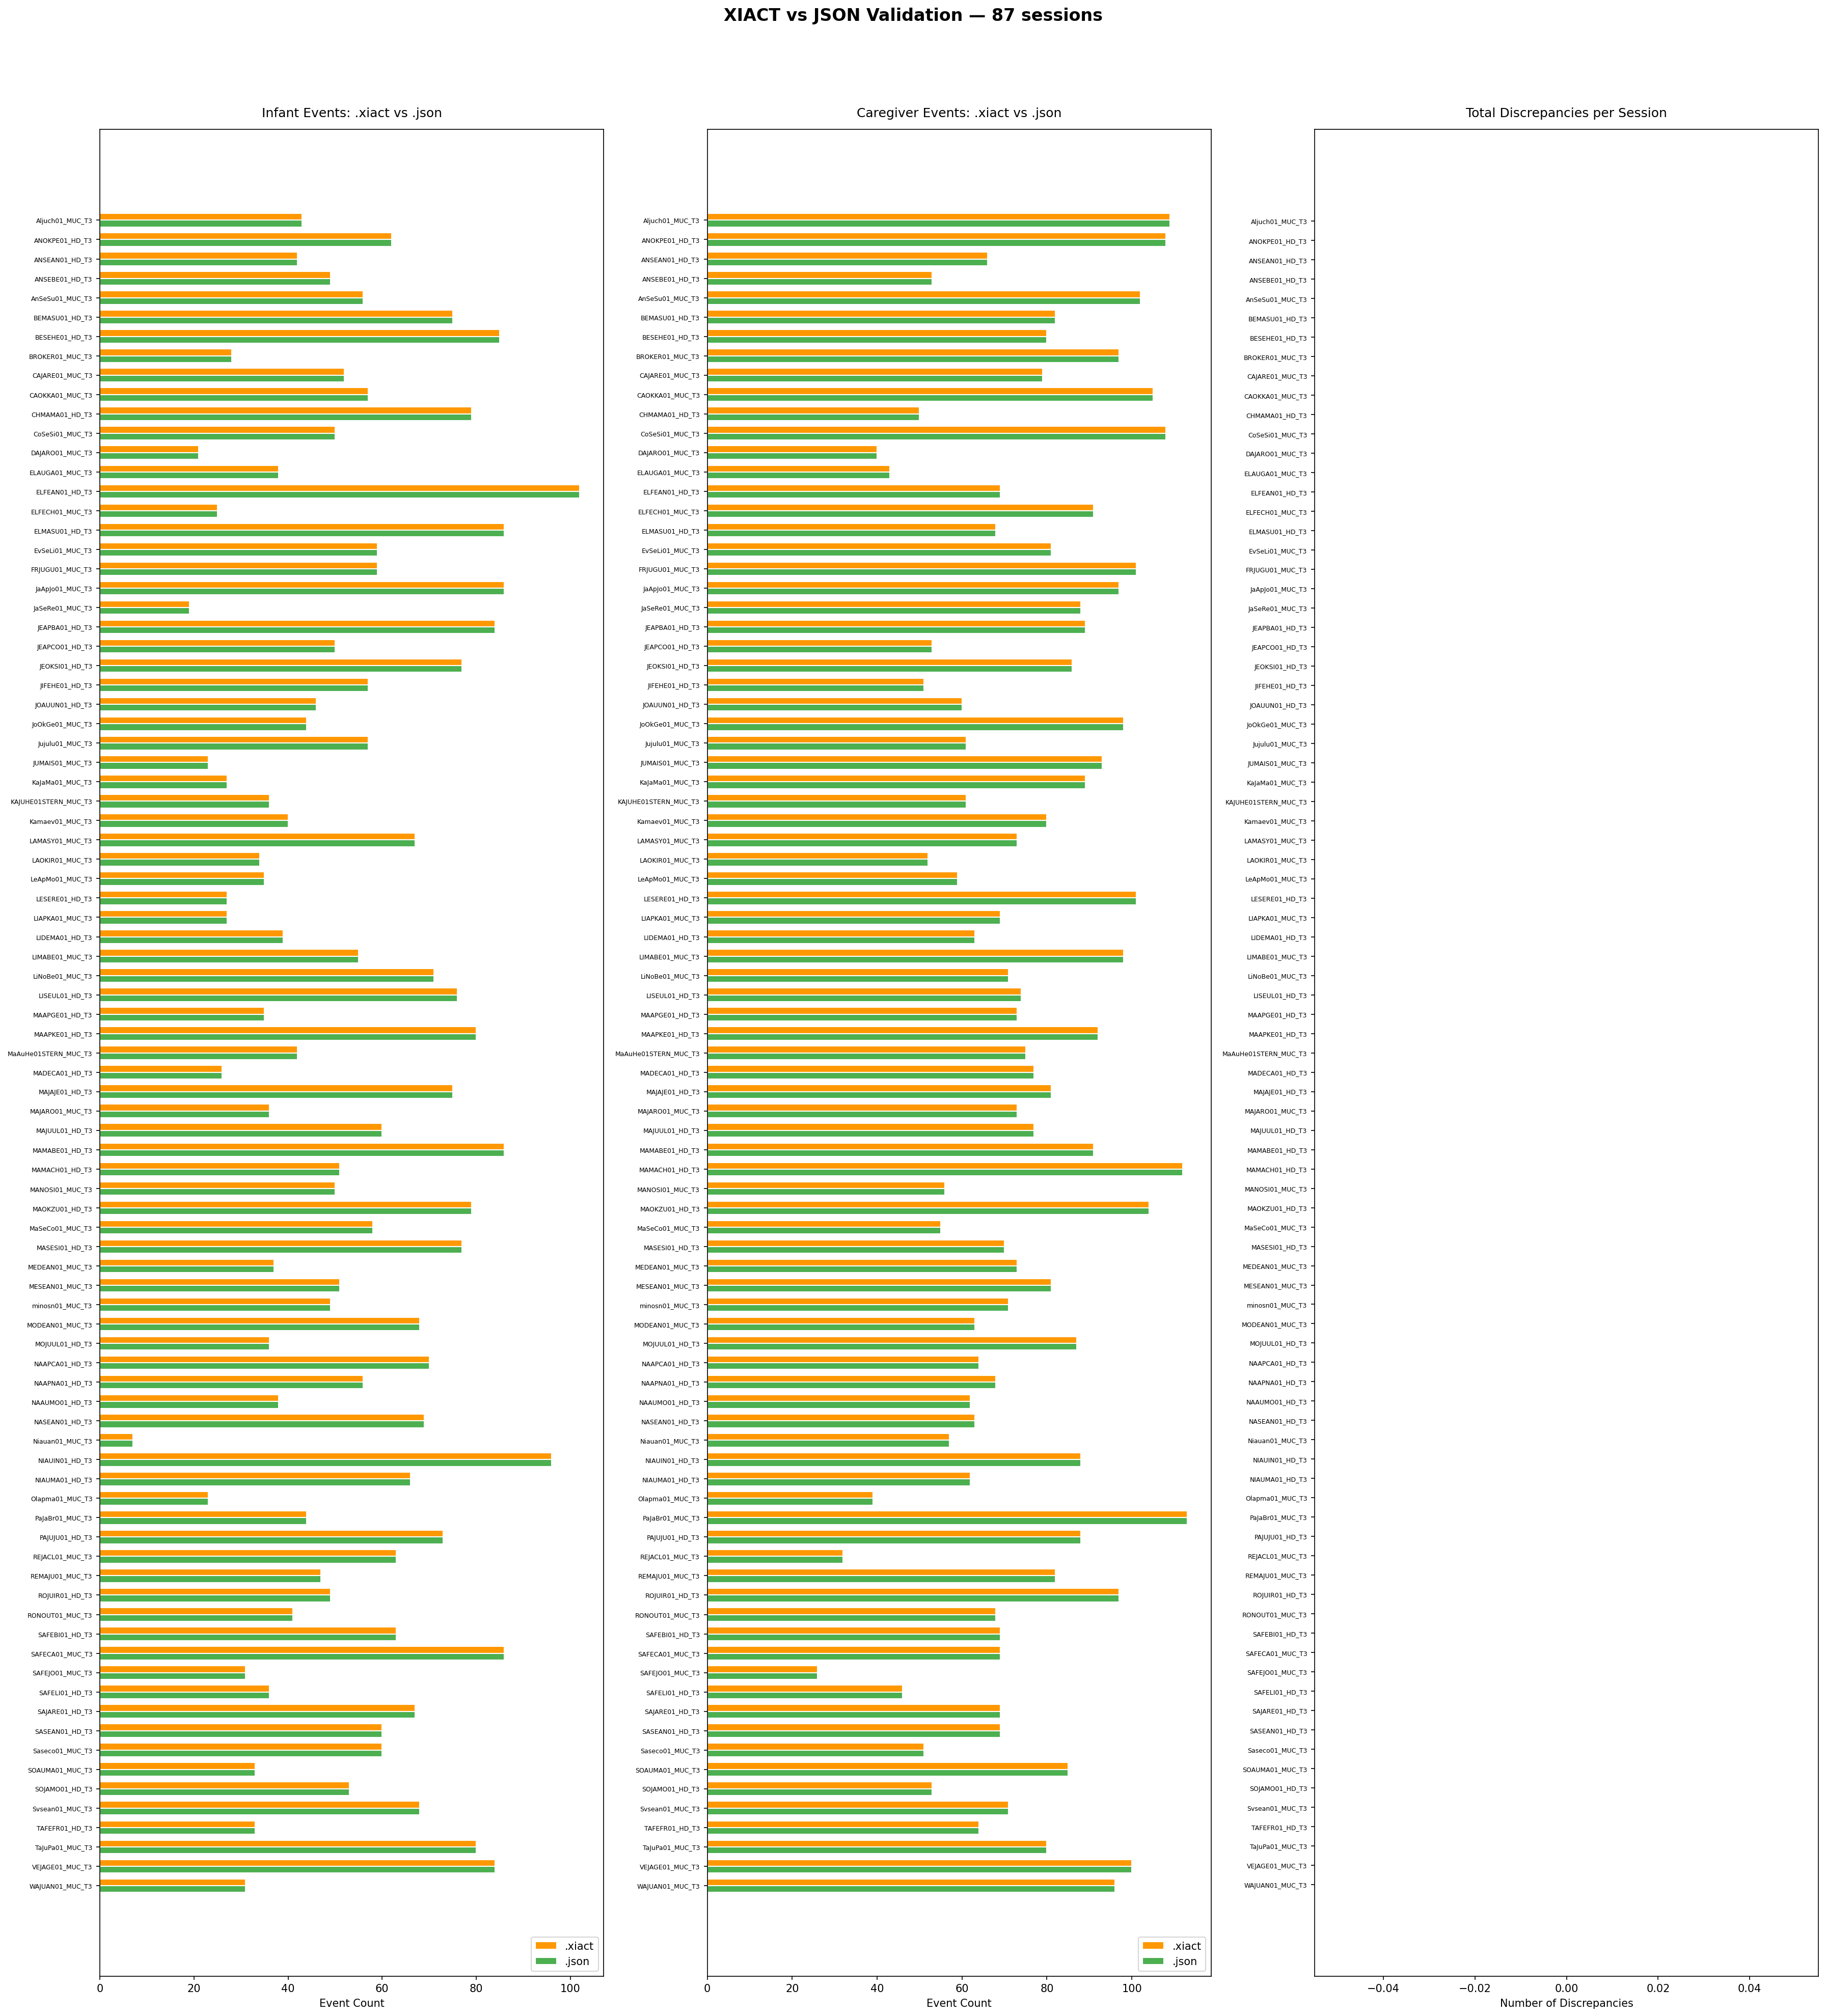

Values plotted in this chart, from the file beside it:
session, xiact_infant, json_infant, infant_match, xiact_caregiver, json_caregiver, caregiver_match, xiact_paradigm, json_paradigm, xiact_add_infant, xiact_other, total_discrepancies
Aljuch01_MUC_T3, 43, 43, True, 109, 109, True, 3, 3, 8, 7, 0
ANOKPE01_HD_T3, 62, 62, True, 108, 108, True, 3, 3, 16, 14, 0
ANSEAN01_HD_T3, 42, 42, True, 66, 66, True, 3, 3, 3, 2, 0
ANSEBE01_HD_T3, 49, 49, True, 53, 53, True, 3, 3, 1, 1, 0
AnSeSu01_MUC_T3, 56, 56, True, 102, 102, True, 3, 3, 0, 0, 0
BEMASU01_HD_T3, 75, 75, True, 82, 82, True, 3, 3, 22, 2, 0
BESEHE01_HD_T3, 85, 85, True, 80, 80, True, 3, 3, 2, 1, 0
BROKER01_MUC_T3, 28, 28, True, 97, 97, True, 3, 3, 5, 2, 0
CAJARE01_MUC_T3, 52, 52, True, 79, 79, True, 3, 3, 2, 2, 0
CAOKKA01_MUC_T3, 57, 57, True, 105, 105, True, 3, 3, 3, 3, 0
CHMAMA01_HD_T3, 79, 79, True, 50, 50, True, 3, 3, 4, 2, 0
CoSeSi01_MUC_T3, 50, 50, True, 108, 108, True, 3, 3, 5, 5, 0
DAJARO01_MUC_T3, 21, 21, True, 40, 40, True, 3, 3, 0, 0, 0
ELAUGA01_MUC_T3, 38, 38, True, 43, 43, True, 3, 3, 0, 0, 0
ELFEAN01_HD_T3, 102, 102, True, 69, 69, True, 3, 3, 14, 4, 0
ELFECH01_MUC_T3, 25, 25, True, 91, 91, True, 3, 3, 15, 11, 0
ELMASU01_HD_T3, 86, 86, True, 68, 68, True, 3, 3, 3, 0, 0
EvSeLi01_MUC_T3, 59, 59, True, 81, 81, True, 3, 3, 1, 1, 0
FRJUGU01_MUC_T3, 59, 59, True, 101, 101, True, 3, 3, 11, 8, 0
JaApJo01_MUC_T3, 86, 86, True, 97, 97, True, 3, 3, 1, 1, 0
JaSeRe01_MUC_T3, 19, 19, True, 88, 88, True, 3, 3, 3, 2, 0
JEAPBA01_HD_T3, 84, 84, True, 89, 89, True, 3, 3, 1, 1, 0
JEAPCO01_HD_T3, 50, 50, True, 53, 53, True, 3, 3, 2, 2, 0
JEOKSI01_HD_T3, 77, 77, True, 86, 86, True, 3, 3, 9, 5, 0
JIFEHE01_HD_T3, 57, 57, True, 51, 51, True, 3, 3, 2, 1, 0
JOAUUN01_HD_T3, 46, 46, True, 60, 60, True, 3, 3, 1, 1, 0
JoOkGe01_MUC_T3, 44, 44, True, 98, 98, True, 3, 3, 7, 5, 0
Jujulu01_MUC_T3, 57, 57, True, 61, 61, True, 3, 3, 6, 2, 0
JUMAIS01_MUC_T3, 23, 23, True, 93, 93, True, 3, 3, 2, 2, 0
KaJaMa01_MUC_T3, 27, 27, True, 89, 89, True, 3, 3, 1, 0, 0
KAJUHE01STERN_MUC_T3, 36, 36, True, 61, 61, True, 3, 3, 8, 7, 0
Kamaev01_MUC_T3, 40, 40, True, 80, 80, True, 3, 3, 4, 0, 0
LAMASY01_MUC_T3, 67, 67, True, 73, 73, True, 3, 3, 0, 0, 0
LAOKIR01_MUC_T3, 34, 34, True, 52, 52, True, 3, 3, 0, 0, 0
LeApMo01_MUC_T3, 35, 35, True, 59, 59, True, 3, 3, 6, 6, 0
LESERE01_HD_T3, 27, 27, True, 101, 101, True, 3, 3, 0, 0, 0
LIAPKA01_MUC_T3, 27, 27, True, 69, 69, True, 3, 3, 2, 2, 0
LIDEMA01_HD_T3, 39, 39, True, 63, 63, True, 3, 3, 5, 3, 0
LIMABE01_MUC_T3, 55, 55, True, 98, 98, True, 3, 3, 13, 13, 0
LiNoBe01_MUC_T3, 71, 71, True, 71, 71, True, 3, 3, 0, 0, 0
LISEUL01_HD_T3, 76, 76, True, 74, 74, True, 3, 3, 15, 3, 0
MAAPGE01_HD_T3, 35, 35, True, 73, 73, True, 3, 3, 5, 4, 0
MAAPKE01_HD_T3, 80, 80, True, 92, 92, True, 3, 3, 6, 4, 0
MaAuHe01STERN_MUC_T3, 42, 42, True, 75, 75, True, 3, 3, 1, 1, 0
MADECA01_HD_T3, 26, 26, True, 77, 77, True, 3, 3, 1, 1, 0
MAJAJE01_HD_T3, 75, 75, True, 81, 81, True, 3, 3, 0, 0, 0
MAJARO01_MUC_T3, 36, 36, True, 73, 73, True, 3, 3, 2, 2, 0
MAJUUL01_HD_T3, 60, 60, True, 77, 77, True, 3, 3, 8, 1, 0
MAMABE01_HD_T3, 86, 86, True, 91, 91, True, 3, 3, 1, 1, 0
MAMACH01_HD_T3, 51, 51, True, 112, 112, True, 3, 3, 2, 2, 0
MANOSI01_MUC_T3, 50, 50, True, 56, 56, True, 3, 3, 1, 1, 0
MAOKZU01_HD_T3, 79, 79, True, 104, 104, True, 3, 3, 0, 0, 0
MaSeCo01_MUC_T3, 58, 58, True, 55, 55, True, 3, 3, 0, 0, 0
MASESI01_HD_T3, 77, 77, True, 70, 70, True, 3, 3, 8, 0, 0
MEDEAN01_MUC_T3, 37, 37, True, 73, 73, True, 3, 3, 1, 1, 0
MESEAN01_MUC_T3, 51, 51, True, 81, 81, True, 3, 3, 16, 8, 0
minosn01_MUC_T3, 49, 49, True, 71, 71, True, 3, 3, 11, 11, 0
MODEAN01_MUC_T3, 68, 68, True, 63, 63, True, 3, 3, 2, 2, 0
MOJUUL01_HD_T3, 36, 36, True, 87, 87, True, 3, 3, 5, 4, 0
NAAPCA01_HD_T3, 70, 70, True, 64, 64, True, 3, 3, 2, 0, 0
... 27 more rows
